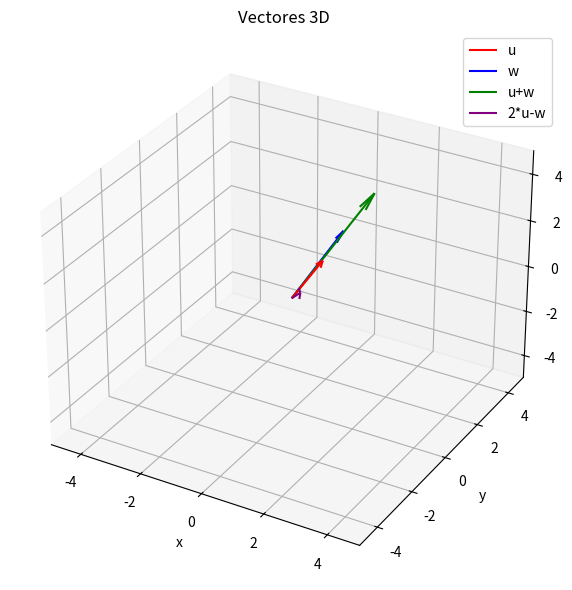

Reproduce this figure in Python.
import matplotlib.pyplot as plt
import numpy as np
# Ejercicio 4
u = np.array([1, 0, 2])
w = np.array([0, 3, 1])
resultado1 = u+w
resultado2 = 2*u-w

zeros = np.zeros(3)

fig = plt.figure(figsize=(7, 6))
ax = fig.add_subplot(111, projection="3d")

ax.quiver(*zeros, *u, color="red", label = "u", arrow_length_ratio=0.15)
ax.quiver(*zeros, *w, color="blue", label="w", arrow_length_ratio=0.15)
ax.quiver(*zeros, *resultado1, color="green", label="u+w", arrow_length_ratio=0.15)
ax.quiver(*zeros, *resultado2, color="purple", label="2*u-w", arrow_length_ratio=0.15)

ax.set_xlim(-5, 5)
ax.set_ylim(-5, 5)
ax.set_zlim(-5, 5)
ax.set_xlabel("x")
ax.set_ylabel("y")
ax.set_zlabel("z")
plt.title("Vectores 3D")
ax.legend()
plt.tight_layout()
plt.show()
